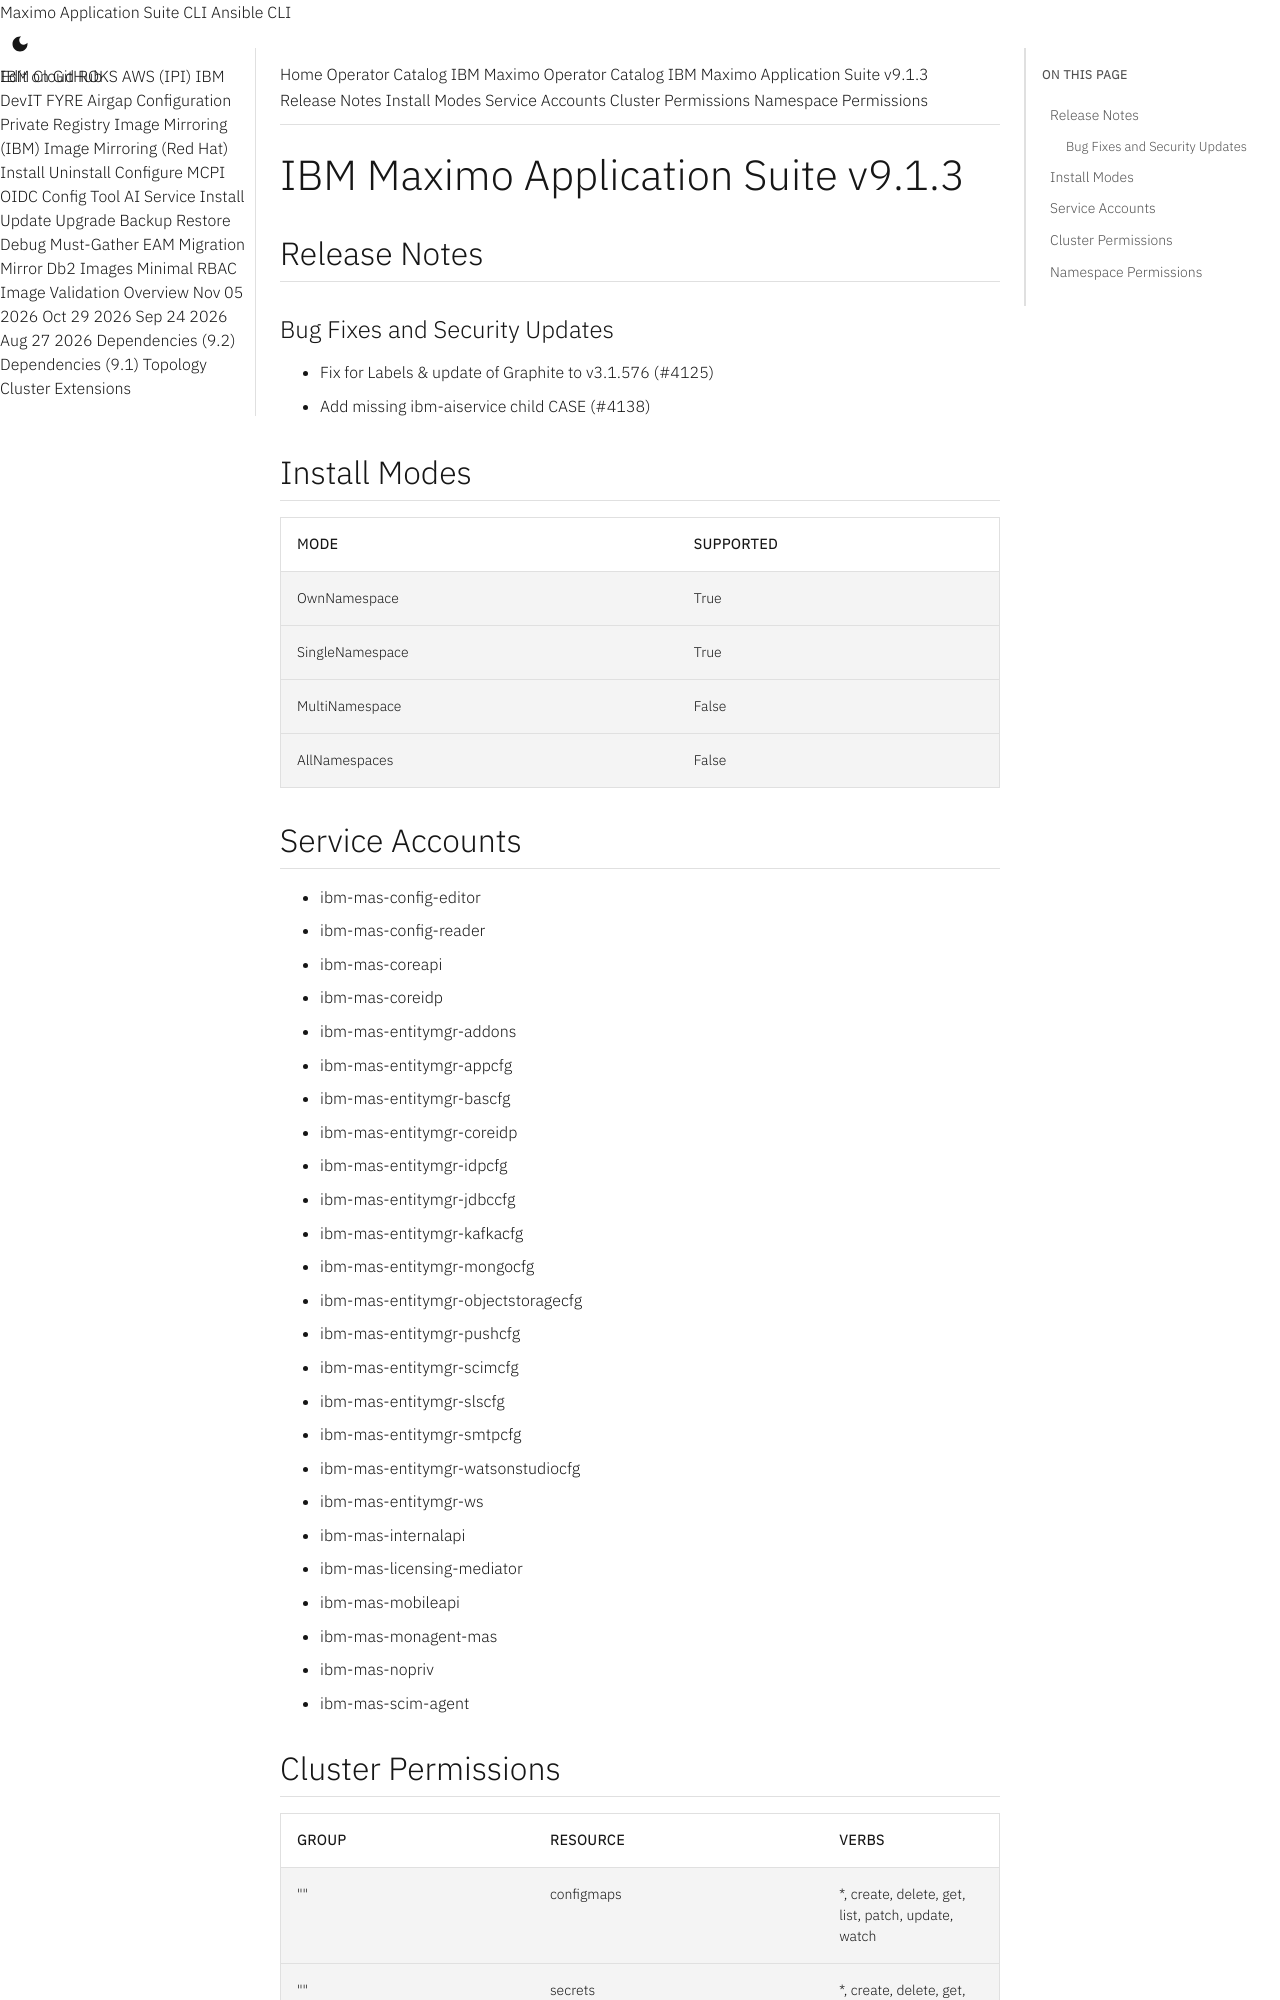

repository: ibm-mas/cli · page: catalogs/packages/ibm-mas/9.1.3/index.html · generator: mkdocs

extra_breadcrumb_title_1: Operator Catalog
extra_breadcrumb_title_2: IBM Maximo Operator Catalog
extra_breadcrumb_url_2: ../../../
nav_title: Operator Catalog

IBM Maximo Application Suite v9.1.3
================================================================================

Release Notes
--------------------------------------------------------------------------------
### Bug Fixes and Security Updates
- Fix for Labels & update of Graphite to v3.1.576 (#4125)
- Add missing ibm-aiservice child CASE (#4138)

Install Modes
--------------------------------------------------------------------------------
| Mode                 | Supported |
| :------------------- | :-------- |
| OwnNamespace         | True      |
| SingleNamespace      | True      |
| MultiNamespace       | False     |
| AllNamespaces        | False     |

Service Accounts
--------------------------------------------------------------------------------
- ibm-mas-config-editor
- ibm-mas-config-reader
- ibm-mas-coreapi
- ibm-mas-coreidp
- ibm-mas-entitymgr-addons
- ibm-mas-entitymgr-appcfg
- ibm-mas-entitymgr-bascfg
- ibm-mas-entitymgr-coreidp
- ibm-mas-entitymgr-idpcfg
- ibm-mas-entitymgr-jdbccfg
- ibm-mas-entitymgr-kafkacfg
- ibm-mas-entitymgr-mongocfg
- ibm-mas-entitymgr-objectstoragecfg
- ibm-mas-entitymgr-pushcfg
- ibm-mas-entitymgr-scimcfg
- ibm-mas-entitymgr-slscfg
- ibm-mas-entitymgr-smtpcfg
- ibm-mas-entitymgr-watsonstudiocfg
- ibm-mas-entitymgr-ws
- ibm-mas-internalapi
- ibm-mas-licensing-mediator
- ibm-mas-mobileapi
- ibm-mas-monagent-mas
- ibm-mas-nopriv
- ibm-mas-scim-agent
